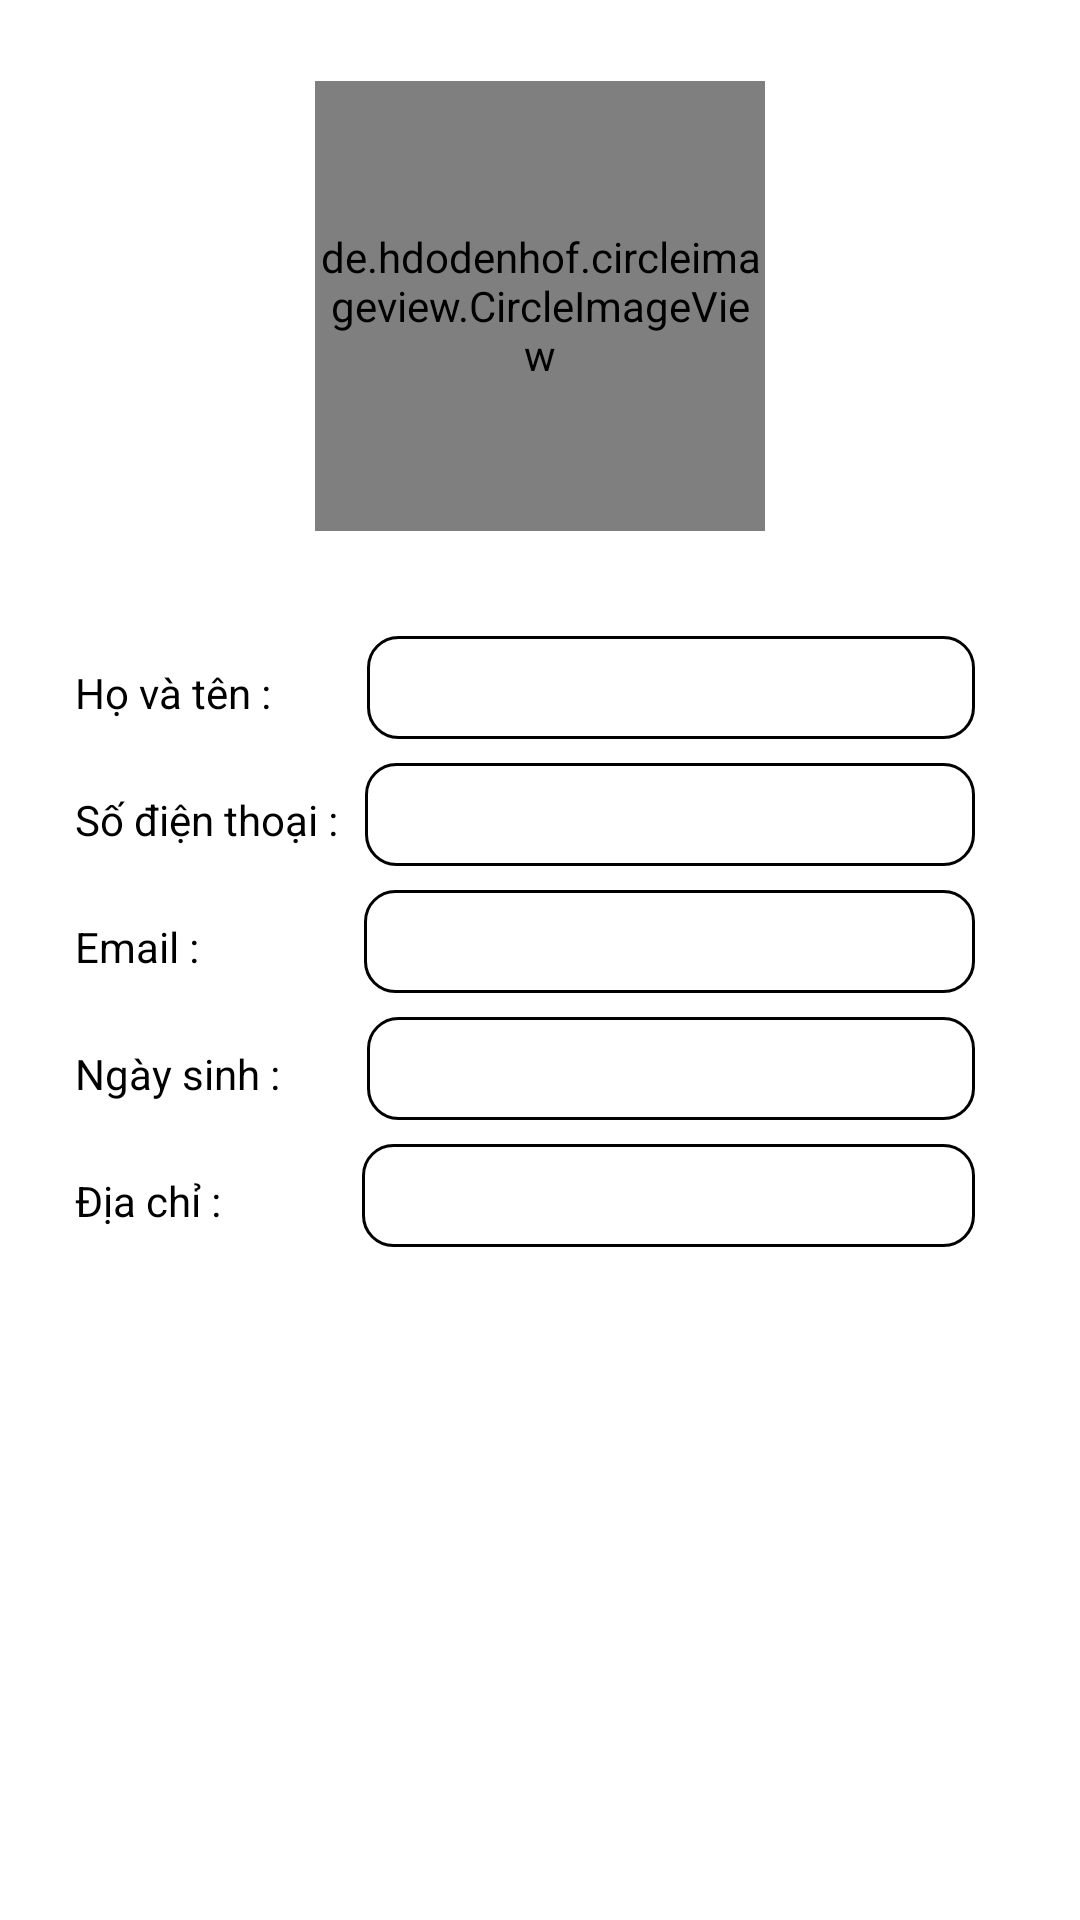

Produce the Android XML layout that renders to this screen, including the resource entries it uses.
<!-- AndroidManifest.xml: application theme Theme.AdminArea_RealFood -->
<!-- res/layout/thongtinchitietkhachhang_activity.xml -->
<?xml version="1.0" encoding="utf-8"?>
<LinearLayout xmlns:android="http://schemas.android.com/apk/res/android"
    xmlns:tools="http://schemas.android.com/tools"
    android:layout_width="match_parent"
    android:layout_height="match_parent"
    android:orientation="vertical"
    tools:context=".Screen.ThongTinChiTietKhachHang">

    <de.hdodenhof.circleimageview.CircleImageView xmlns:app="http://schemas.android.com/apk/res-auto"
        android:id="@+id/avatar_ttctkhachhang"
        android:layout_width="150dp"
        android:layout_height="150dp"
        android:layout_gravity="center"
        android:layout_marginTop="27dp"
        android:src="@drawable/ic_person"
        app:civ_border_color="#FF000000"
        app:civ_border_width="0.5dp"
        app:civ_circle_background_color="#E4E4E4" />

    <LinearLayout
        android:layout_width="match_parent"
        android:layout_height="wrap_content"
        android:layout_marginTop="10dp"
        android:orientation="vertical">

        <LinearLayout
            android:layout_width="match_parent"
            android:layout_height="wrap_content"
            android:orientation="horizontal">

            <TextView
                android:layout_width="wrap_content"
                android:layout_height="wrap_content"
                android:layout_marginLeft="25dp"
                android:layout_marginTop="25dp"
                android:text="@string/hovaten1"
                android:textColor="@color/black"
                android:textSize="14dp" />

            <EditText
                android:id="@+id/edt_hovaten_ttctkhachhang"
                android:layout_width="match_parent"
                android:layout_height="wrap_content"
                android:layout_marginStart="32dp"
                android:layout_marginTop="25dp"
                android:layout_marginEnd="35dp"
                android:background="@drawable/border_edit_vuong" />

        </LinearLayout>

        <LinearLayout
            android:layout_width="match_parent"
            android:layout_height="wrap_content"
            android:orientation="horizontal">

            <TextView
                android:layout_width="wrap_content"
                android:layout_height="wrap_content"
                android:layout_marginLeft="25dp"
                android:layout_marginTop="8dp"
                android:text="@string/sodienthoai"
                android:textColor="@color/black"
                android:textSize="14dp" />

            <EditText
                android:id="@+id/edt_sdt_ttctkhachhang"
                android:layout_width="match_parent"
                android:layout_height="wrap_content"
                android:layout_marginStart="9dp"
                android:layout_marginTop="8dp"
                android:layout_marginEnd="35dp"
                android:background="@drawable/border_edit_vuong" />

        </LinearLayout>

        <LinearLayout
            android:layout_width="match_parent"
            android:layout_height="wrap_content"
            android:orientation="horizontal">

            <TextView
                android:layout_width="wrap_content"
                android:layout_height="wrap_content"
                android:layout_marginLeft="25dp"
                android:layout_marginTop="8dp"
                android:text="@string/email1"
                android:textColor="@color/black"
                android:textSize="14dp" />

            <EditText
                android:id="@+id/edt_email_ttctkhachhang"
                android:layout_width="match_parent"
                android:layout_height="wrap_content"
                android:layout_marginStart="55dp"
                android:layout_marginTop="8dp"
                android:layout_marginEnd="35dp"
                android:background="@drawable/border_edit_vuong" />

        </LinearLayout>

        <LinearLayout
            android:layout_width="match_parent"
            android:layout_height="wrap_content"
            android:orientation="horizontal">

            <TextView
                android:layout_width="wrap_content"
                android:layout_height="wrap_content"
                android:layout_marginLeft="25dp"
                android:layout_marginTop="8dp"
                android:text="@string/ngaysinh1"
                android:textColor="@color/black"
                android:textSize="14dp" />

            <EditText
                android:id="@+id/edt_ngaysinh_ttctkhachhang"
                android:layout_width="match_parent"
                android:layout_height="wrap_content"
                android:layout_marginStart="29dp"
                android:layout_marginTop="8dp"
                android:layout_marginEnd="35dp"
                android:background="@drawable/border_edit_vuong" />

        </LinearLayout>

        <LinearLayout
            android:layout_width="match_parent"
            android:layout_height="wrap_content"
            android:orientation="horizontal">

            <TextView
                android:layout_width="wrap_content"
                android:layout_height="wrap_content"
                android:layout_marginLeft="25dp"
                android:layout_marginTop="8dp"
                android:text="@string/diachi"
                android:textColor="@color/black"
                android:textSize="14dp" />

            <EditText
                android:id="@+id/edt_diachi_ttctkhachhang"
                android:layout_width="match_parent"
                android:layout_height="wrap_content"
                android:layout_marginStart="47dp"
                android:layout_marginTop="8dp"
                android:layout_marginEnd="35dp"
                android:background="@drawable/border_edit_vuong" />

        </LinearLayout>

    </LinearLayout>

</LinearLayout>
<!-- resources referenced by this layout -->
<resources>
  <color name="black">#FF000000</color>
  <!-- drawable border_edit_vuong (drawable) -->
  <?xml version="1.0" encoding="utf-8"?>
  <shape xmlns:android="http://schemas.android.com/apk/res/android" android:shape="rectangle">
      <padding android:left="10dp" android:right="5dp" android:top="5dp" android:bottom="5dp"/>
      <stroke android:width="1dp" android:color="@color/black"/>
      <solid android:color="@color/white"/>
      <corners android:radius="10dp"/>
  </shape>
  <!-- drawable ic_person (drawable) -->
  <vector xmlns:android="http://schemas.android.com/apk/res/android"
      android:width="15dp"
      android:height="15dp"
      android:viewportWidth="24"
      android:viewportHeight="24">
    <path
        android:fillColor="@color/black"
        android:pathData="M12,12c2.21,0 4,-1.79 4,-4s-1.79,-4 -4,-4 -4,1.79 -4,4 1.79,4 4,4zM12,14c-2.67,0 -8,1.34 -8,4v2h16v-2c0,-2.66 -5.33,-4 -8,-4z"/>
  </vector>
  <string name="diachi">Địa chỉ :</string>
  <string name="email1">Email :</string>
  <string name="hovaten1">Họ và tên :</string>
  <string name="ngaysinh1">Ngày sinh :</string>
  <string name="sodienthoai">Số điện thoại :</string>
  <style name="Theme.AdminArea_RealFood" parent="Theme.MaterialComponents.DayNight.DarkActionBar">
          
          <item name="colorPrimary">#93252A</item>
          <item name="colorPrimaryVariant">@color/purple_700</item>
          <item name="colorOnPrimary">@color/white</item>
          
          <item name="colorSecondary">@color/teal_200</item>
          <item name="colorSecondaryVariant">@color/teal_700</item>
          <item name="colorOnSecondary">@color/black</item>
          
          <item name="android:statusBarColor" tools:targetApi="l">?attr/colorPrimaryVariant</item>
          
  
          <item name="actionBarStyle">@style/MyActionBar</item>
  
      </style>
  <color name="white">#FFFFFFFF</color>
  <color name="purple_700">#93242A</color>
  <color name="teal_200">#FF03DAC5</color>
  <color name="teal_700">#FF018786</color>
  <style name="MyActionBar" parent="Widget.AppCompat.ActionBar.Solid">
          <item name="titleTextStyle">@style/MyActionBarTitle</item>
          <item name="android:gravity">center</item>
      </style>
  <style name="MyActionBarTitle" parent="TextAppearance.AppCompat.Widget.ActionBar.Title">
          <item name="android:textSize">20dp</item>
          <item name="android:textColor">@color/white</item>
          <item name="android:layout_width">match_parent</item>
          <item name="android:layout_height">wrap_content</item>
      </style>
</resources>
